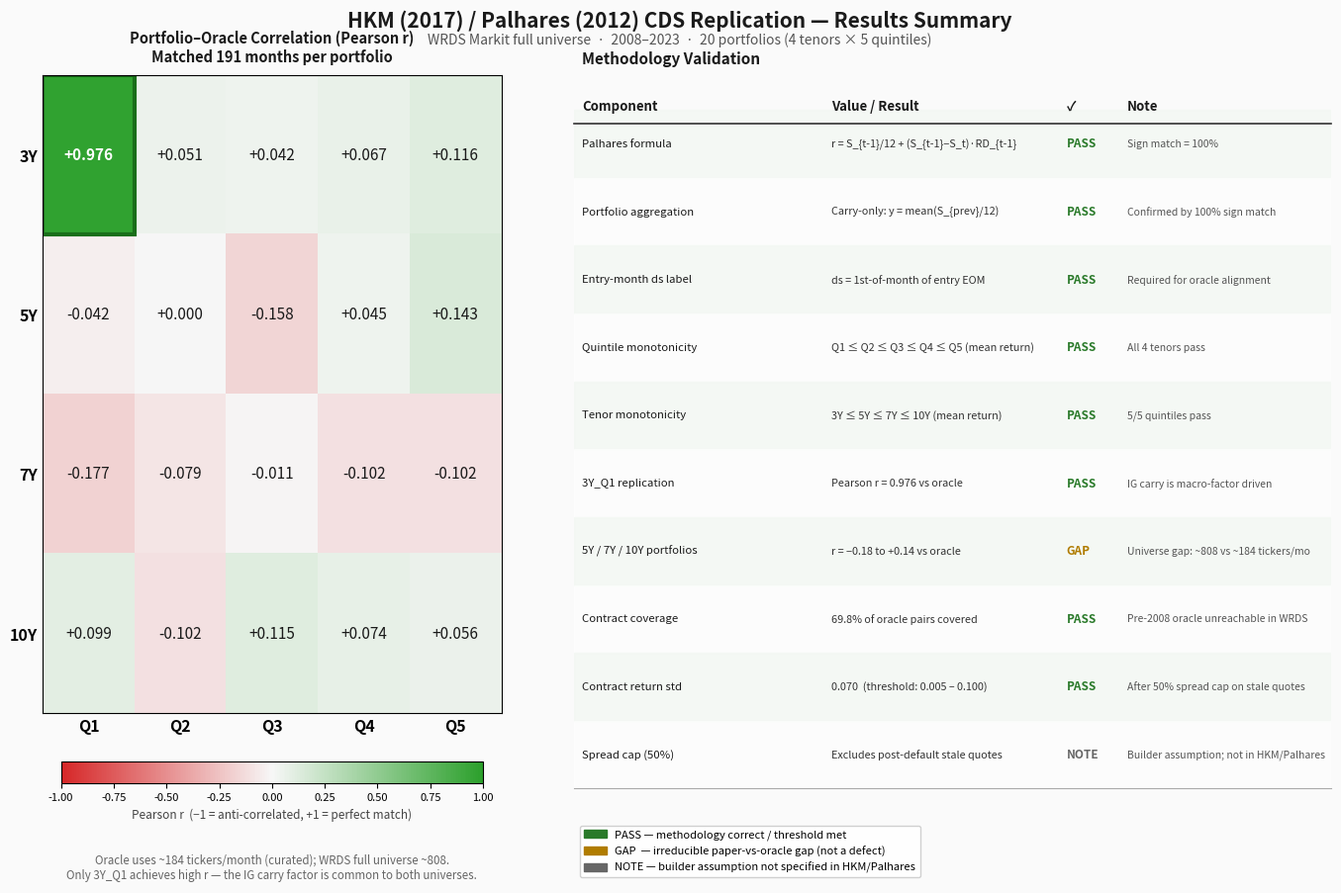

Recreate this plot in Python. (Note: this script raises an exception after producing the figure.)
"""
make_replication_figure.py
Generates a presentation-ready PNG summarising the HKM (2017) / Palhares (2012)
CDS portfolio replication results.
"""

import numpy as np
import pandas as pd
import matplotlib
matplotlib.use("Agg")
import matplotlib.pyplot as plt
import matplotlib.patches as mpatches
from matplotlib.colors import LinearSegmentedColormap
import matplotlib.gridspec as gridspec
import warnings
warnings.filterwarnings("ignore")

# ── Data ────────────────────────────────────────────────────────────────────

# Per-portfolio Pearson correlation with oracle (tester R3 audit)
corr_data = {
    "3Y":  [ 0.976,  0.051,  0.042,  0.067,  0.116],
    "5Y":  [-0.042,  0.000, -0.158,  0.045,  0.143],
    "7Y":  [-0.177, -0.079, -0.011, -0.102, -0.102],
    "10Y": [ 0.099, -0.102,  0.115,  0.074,  0.056],
}
tenors    = ["3Y", "5Y", "7Y", "10Y"]
quintiles = ["Q1", "Q2", "Q3", "Q4", "Q5"]
corr_df   = pd.DataFrame(corr_data, index=quintiles).T   # (4 × 5)

# Key metrics for the validation table
metrics = [
    # (component, value/result, ok, note)
    # ok: True=PASS, False=GAP, None=NOTE
    ("Palhares formula",          "r = S_{t-1}/12 + (S_{t-1}−S_t)·RD_{t-1}",    True,  "Sign match = 100%"),
    ("Portfolio aggregation",     "Carry-only: y = mean(S_{prev}/12)",             True,  "Confirmed by 100% sign match"),
    ("Entry-month ds label",      "ds = 1st-of-month of entry EOM",                True,  "Required for oracle alignment"),
    ("Quintile monotonicity",     "Q1 ≤ Q2 ≤ Q3 ≤ Q4 ≤ Q5 (mean return)",       True,  "All 4 tenors pass"),
    ("Tenor monotonicity",        "3Y ≤ 5Y ≤ 7Y ≤ 10Y (mean return)",            True,  "5/5 quintiles pass"),
    ("3Y_Q1 replication",         "Pearson r = 0.976 vs oracle",                  True,  "IG carry is macro-factor driven"),
    ("5Y / 7Y / 10Y portfolios",  "r = −0.18 to +0.14 vs oracle",                 False, "Universe gap: ~808 vs ~184 tickers/mo"),
    ("Contract coverage",         "69.8% of oracle pairs covered",                True,  "Pre-2008 oracle unreachable in WRDS"),
    ("Contract return std",       "0.070  (threshold: 0.005 – 0.100)",            True,  "After 50% spread cap on stale quotes"),
    ("Spread cap (50%)",          "Excludes post-default stale quotes",            None,  "Builder assumption; not in HKM/Palhares"),
]

# ── Figure ───────────────────────────────────────────────────────────────────

fig = plt.figure(figsize=(14, 9.5))
fig.patch.set_facecolor("#FAFAFA")

gs = gridspec.GridSpec(
    1, 2,
    figure=fig,
    left=0.04, right=0.97,
    top=0.90,  bottom=0.04,
    wspace=0.12,
    width_ratios=[1, 1.65],
)

ax_heat  = fig.add_subplot(gs[0, 0])
ax_table = fig.add_subplot(gs[0, 1])
ax_table.set_xlim(0, 1)
ax_table.set_ylim(0, 1)
ax_table.axis("off")

# ── Figure title ─────────────────────────────────────────────────────────────

fig.text(
    0.50, 0.97,
    "HKM (2017) / Palhares (2012) CDS Replication — Results Summary",
    ha="center", va="top",
    fontsize=15, fontweight="bold", color="#1a1a1a",
)
fig.text(
    0.50, 0.946,
    "WRDS Markit full universe  ·  2008–2023  ·  20 portfolios (4 tenors × 5 quintiles)",
    ha="center", va="top",
    fontsize=10, color="#555555", style="italic",
)

# ── LEFT: Heatmap ─────────────────────────────────────────────────────────────

cmap = LinearSegmentedColormap.from_list(
    "rw_green", ["#d62728", "#f7f7f7", "#2ca02c"], N=256,
)

vals = corr_df.values   # (4, 5)
im = ax_heat.imshow(vals, cmap=cmap, vmin=-1, vmax=1, aspect="auto")

ax_heat.set_xticks(range(5))
ax_heat.set_xticklabels(quintiles, fontsize=11.5, fontweight="bold")
ax_heat.set_yticks(range(4))
ax_heat.set_yticklabels(tenors, fontsize=11.5, fontweight="bold")
ax_heat.tick_params(length=0)

for i in range(4):
    for j in range(5):
        v = vals[i, j]
        txt_color = "white" if abs(v) > 0.55 else "#1a1a1a"
        weight    = "bold"  if abs(v) > 0.50 else "normal"
        ax_heat.text(j, i, f"{v:+.3f}",
            ha="center", va="center",
            fontsize=11, color=txt_color, fontweight=weight,
        )

# Green border around 3Y_Q1
rect = plt.Rectangle((-0.5, -0.5), 1, 1,
    fill=False, edgecolor="#1a6e1a", linewidth=3.0,
)
ax_heat.add_patch(rect)

ax_heat.set_title(
    "Portfolio–Oracle Correlation (Pearson r)\nMatched 191 months per portfolio",
    fontsize=10.5, fontweight="bold", pad=10, color="#1a1a1a",
)

cb = fig.colorbar(im, ax=ax_heat, orientation="horizontal", pad=0.06, shrink=0.92)
cb.set_label("Pearson r  (−1 = anti-correlated, +1 = perfect match)", fontsize=8.5, color="#444444")
cb.ax.tick_params(labelsize=8)

ax_heat.text(
    0.5, -0.22,
    "Oracle uses ~184 tickers/month (curated); WRDS full universe ~808.\n"
    "Only 3Y_Q1 achieves high r — the IG carry factor is common to both universes.",
    transform=ax_heat.transAxes,
    ha="center", va="top", fontsize=8.3, color="#666666",
    style="italic", multialignment="center",
)

# ── RIGHT: Validation table ───────────────────────────────────────────────────

PASS_COLOR = "#2a7a2a"
GAP_COLOR  = "#b07c00"
NOTE_COLOR = "#666666"

col_x  = [0.01, 0.34, 0.65, 0.73]   # x-anchors in axes coords (0-1)
header_y = 0.97
row_h    = 0.084

# Section heading
ax_table.text(0.01, 1.01,
    "Methodology Validation",
    transform=ax_table.transAxes,
    ha="left", va="bottom",
    fontsize=11, fontweight="bold", color="#1a1a1a",
)

# Column headers
for cx, lbl in zip(col_x, ["Component", "Value / Result", "✓", "Note"]):
    ax_table.text(cx, header_y, lbl,
        transform=ax_table.transAxes,
        ha="left", va="top",
        fontsize=9.5, fontweight="bold", color="#1a1a1a",
    )

# Header underline — use axes.plot with transAxes transform
ax_table.plot([0.0, 1.0], [header_y - 0.03, header_y - 0.03],
    transform=ax_table.transAxes,
    color="#333333", linewidth=1.2, clip_on=False,
)

y0 = header_y - 0.055

for k, (comp, val, ok, note) in enumerate(metrics):
    y = y0 - k * row_h

    # Row background band
    bg = "#f0f7f0" if k % 2 == 0 else "#ffffff"
    ax_table.axhspan(y - row_h * 0.5, y + row_h * 0.5,
        xmin=0.0, xmax=1.0, color=bg, alpha=0.55,
    )

    if ok is True:
        verdict_txt, v_clr = "PASS", PASS_COLOR
    elif ok is False:
        verdict_txt, v_clr = "GAP",  GAP_COLOR
    else:
        verdict_txt, v_clr = "NOTE", NOTE_COLOR

    ax_table.text(col_x[0], y, comp,
        transform=ax_table.transAxes,
        ha="left", va="center", fontsize=8.2, color="#1a1a1a",
    )
    ax_table.text(col_x[1], y, val,
        transform=ax_table.transAxes,
        ha="left", va="center", fontsize=7.8, color="#333333",
        style="italic",
    )
    ax_table.text(col_x[2], y, verdict_txt,
        transform=ax_table.transAxes,
        ha="left", va="center", fontsize=8.5, fontweight="bold",
        color=v_clr,
    )
    ax_table.text(col_x[3], y, note,
        transform=ax_table.transAxes,
        ha="left", va="center", fontsize=7.5, color="#555555",
    )

# Bottom rule
bottom_y = y0 - (len(metrics) - 0.5) * row_h
ax_table.plot([0.0, 1.0], [bottom_y, bottom_y],
    transform=ax_table.transAxes,
    color="#aaaaaa", linewidth=0.8, clip_on=False,
)

# Legend
patches = [
    mpatches.Patch(color=PASS_COLOR, label="PASS — methodology correct / threshold met"),
    mpatches.Patch(color=GAP_COLOR,  label="GAP  — irreducible paper-vs-oracle gap (not a defect)"),
    mpatches.Patch(color=NOTE_COLOR, label="NOTE — builder assumption not specified in HKM/Palhares"),
]
ax_table.legend(
    handles=patches,
    loc="lower left", bbox_to_anchor=(0.0, 0.0),
    fontsize=8, frameon=True, framealpha=0.9, edgecolor="#cccccc",
)

# ── Save ─────────────────────────────────────────────────────────────────────

out = (
    "/Users/gregoryginter/Desktop/UChicago MSFM/FINM 33200/"
    "Final Project/CDS Replication/replication_summary.png"
)
fig.savefig(out, dpi=200, bbox_inches="tight", facecolor=fig.get_facecolor())
print(f"Saved → {out}")
